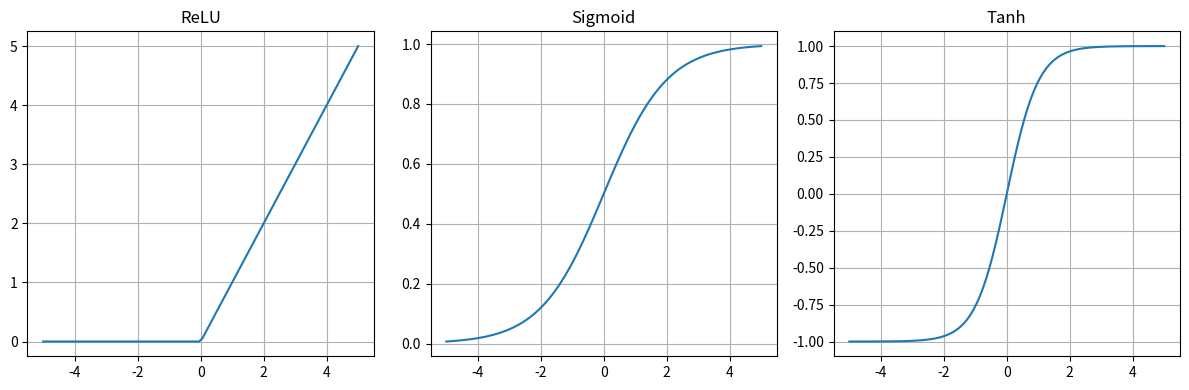

Source code (Python):
import numpy as np
import matplotlib.pyplot as plt

x = np.linspace(-5, 5, 100)

relu = np.maximum(0, x)
sigmoid = 1 / (1 + np.exp(-x))
tanh = np.tanh(x)

plt.figure(figsize=(12, 4))

plt.subplot(131)
plt.plot(x, relu)
plt.title('ReLU')
plt.grid(True)

plt.subplot(132)
plt.plot(x, sigmoid)
plt.title('Sigmoid')
plt.grid(True)

plt.subplot(133)
plt.plot(x, tanh)
plt.title('Tanh')
plt.grid(True)

plt.tight_layout()
plt.savefig('activation_functions.png')
plt.close()
